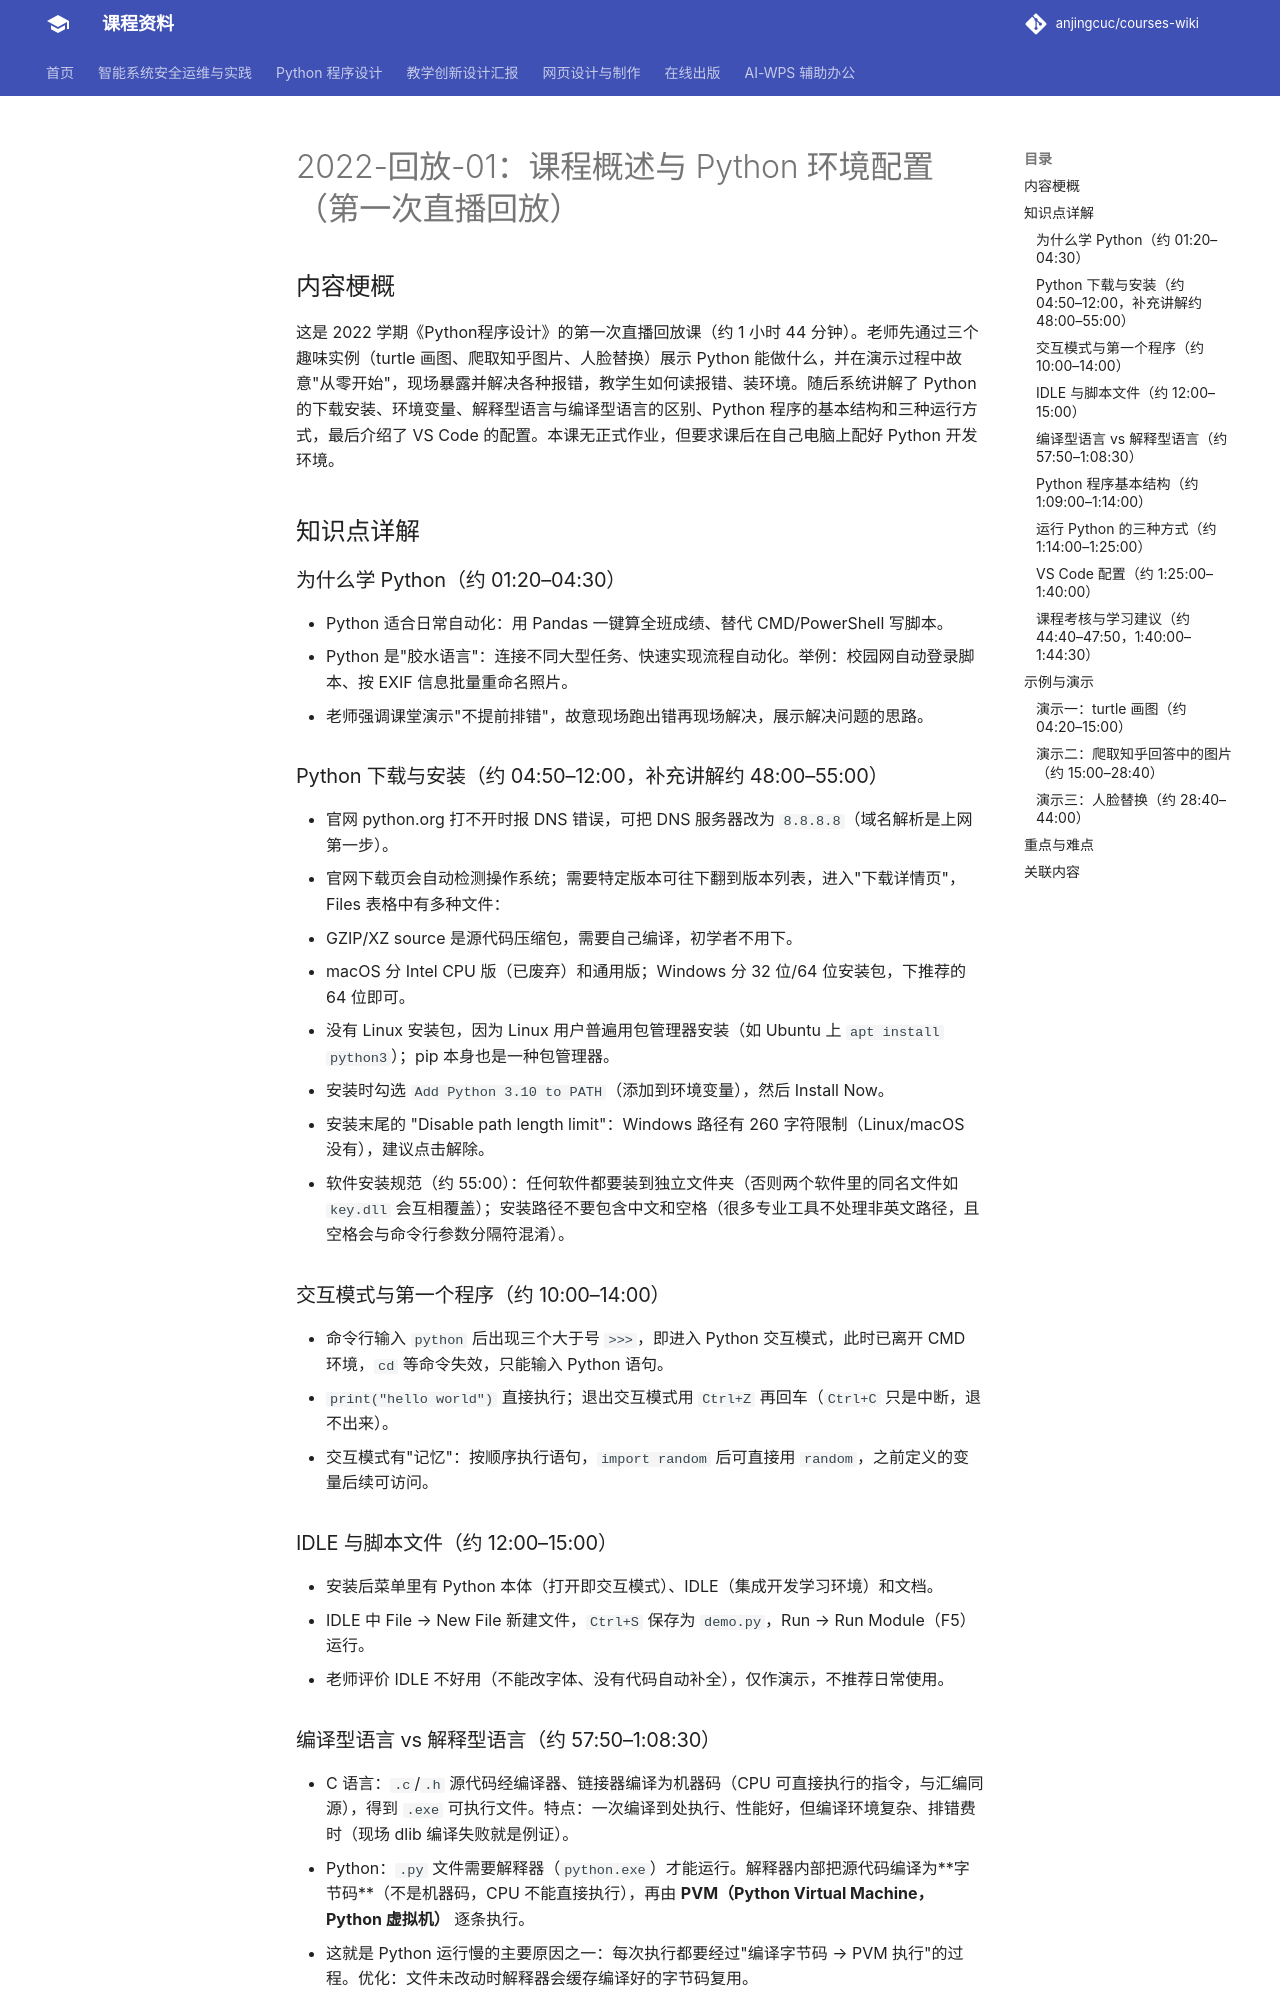

repository: anjingcuc/courses-wiki · page: python/v2/notes/2022-回放-01/index.html · generator: mkdocs

# 2022-回放-01：课程概述与 Python 环境配置（第一次直播回放）

## 内容梗概

这是 2022 学期《Python程序设计》的第一次直播回放课（约 1 小时 44 分钟）。老师先通过三个趣味实例（turtle 画图、爬取知乎图片、人脸替换）展示 Python 能做什么，并在演示过程中故意"从零开始"，现场暴露并解决各种报错，教学生如何读报错、装环境。随后系统讲解了 Python 的下载安装、环境变量、解释型语言与编译型语言的区别、Python 程序的基本结构和三种运行方式，最后介绍了 VS Code 的配置。本课无正式作业，但要求课后在自己电脑上配好 Python 开发环境。

## 知识点详解

### 为什么学 Python（约 01:20–04:30）
- Python 适合日常自动化：用 Pandas 一键算全班成绩、替代 CMD/PowerShell 写脚本。
- Python 是"胶水语言"：连接不同大型任务、快速实现流程自动化。举例：校园网自动登录脚本、按 EXIF 信息批量重命名照片。
- 老师强调课堂演示"不提前排错"，故意现场跑出错再现场解决，展示解决问题的思路。

### Python 下载与安装（约 04:50–12:00，补充讲解约 48:00–55:00）
- 官网 python.org 打不开时报 DNS 错误，可把 DNS 服务器改为 `8.8.8.8`（域名解析是上网第一步）。
- 官网下载页会自动检测操作系统；需要特定版本可往下翻到版本列表，进入"下载详情页"，Files 表格中有多种文件：
  - GZIP/XZ source 是源代码压缩包，需要自己编译，初学者不用下。
  - macOS 分 Intel CPU 版（已废弃）和通用版；Windows 分 32 位/64 位安装包，下推荐的 64 位即可。
  - 没有 Linux 安装包，因为 Linux 用户普遍用包管理器安装（如 Ubuntu 上 `apt install python3`）；pip 本身也是一种包管理器。
- 安装时勾选 `Add Python 3.10 to PATH`（添加到环境变量），然后 Install Now。
- 安装末尾的 "Disable path length limit"：Windows 路径有 260 字符限制（Linux/macOS 没有），建议点击解除。
- 软件安装规范（约 55:00）：任何软件都要装到独立文件夹（否则两个软件里的同名文件如 `key.dll` 会互相覆盖）；安装路径不要包含中文和空格（很多专业工具不处理非英文路径，且空格会与命令行参数分隔符混淆）。

### 交互模式与第一个程序（约 10:00–14:00）
- 命令行输入 `python` 后出现三个大于号 `>>>`，即进入 Python 交互模式，此时已离开 CMD 环境，`cd` 等命令失效，只能输入 Python 语句。
- `print("hello world")` 直接执行；退出交互模式用 `Ctrl+Z` 再回车（`Ctrl+C` 只是中断，退不出来）。
- 交互模式有"记忆"：按顺序执行语句，`import random` 后可直接用 `random`，之前定义的变量后续可访问。

### IDLE 与脚本文件（约 12:00–15:00）
- 安装后菜单里有 Python 本体（打开即交互模式）、IDLE（集成开发学习环境）和文档。
- IDLE 中 File → New File 新建文件，`Ctrl+S` 保存为 `demo.py`，Run → Run Module（F5）运行。
- 老师评价 IDLE 不好用（不能改字体、没有代码自动补全），仅作演示，不推荐日常使用。

### 编译型语言 vs 解释型语言（约 57:50–1:08:30）
- C 语言：`.c`/`.h` 源代码经编译器、链接器编译为机器码（CPU 可直接执行的指令，与汇编同源），得到 `.exe` 可执行文件。特点：一次编译到处执行、性能好，但编译环境复杂、排错费时（现场 dlib 编译失败就是例证）。
- Python：`.py` 文件需要解释器（`python.exe`）才能运行。解释器内部把源代码编译为**字节码**（不是机器码，CPU 不能直接执行），再由 **PVM（Python Virtual Machine，Python 虚拟机）** 逐条执行。
- 这就是 Python 运行慢的主要原因之一：每次执行都要经过"编译字节码 → PVM 执行"的过程。优化：文件未改动时解释器会缓存编译好的字节码复用。
- 解释型语言优势：写得快、无需配编译环境，只要装了几十兆的解释器就能跑；缺点：别人的机器上也要有解释器才能运行你的 `.py`。
